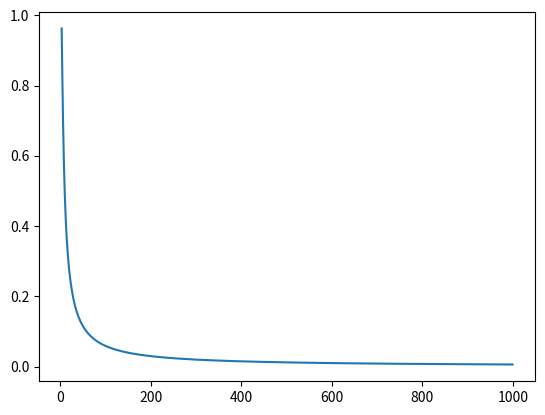

Python code for this plot:
import matplotlib.pyplot as plt

N = [i for i in range(3, int(1e3))]

ns = [i**3 for i in N]
nopt = [(i-2)**3 for i in N]

diff =  [(1 - (i-2)**3/i**3) for i in N]

#plt.plot(N, ns)
#plt.plot(N, nopt)
plt.plot(N, diff)
plt.show()
